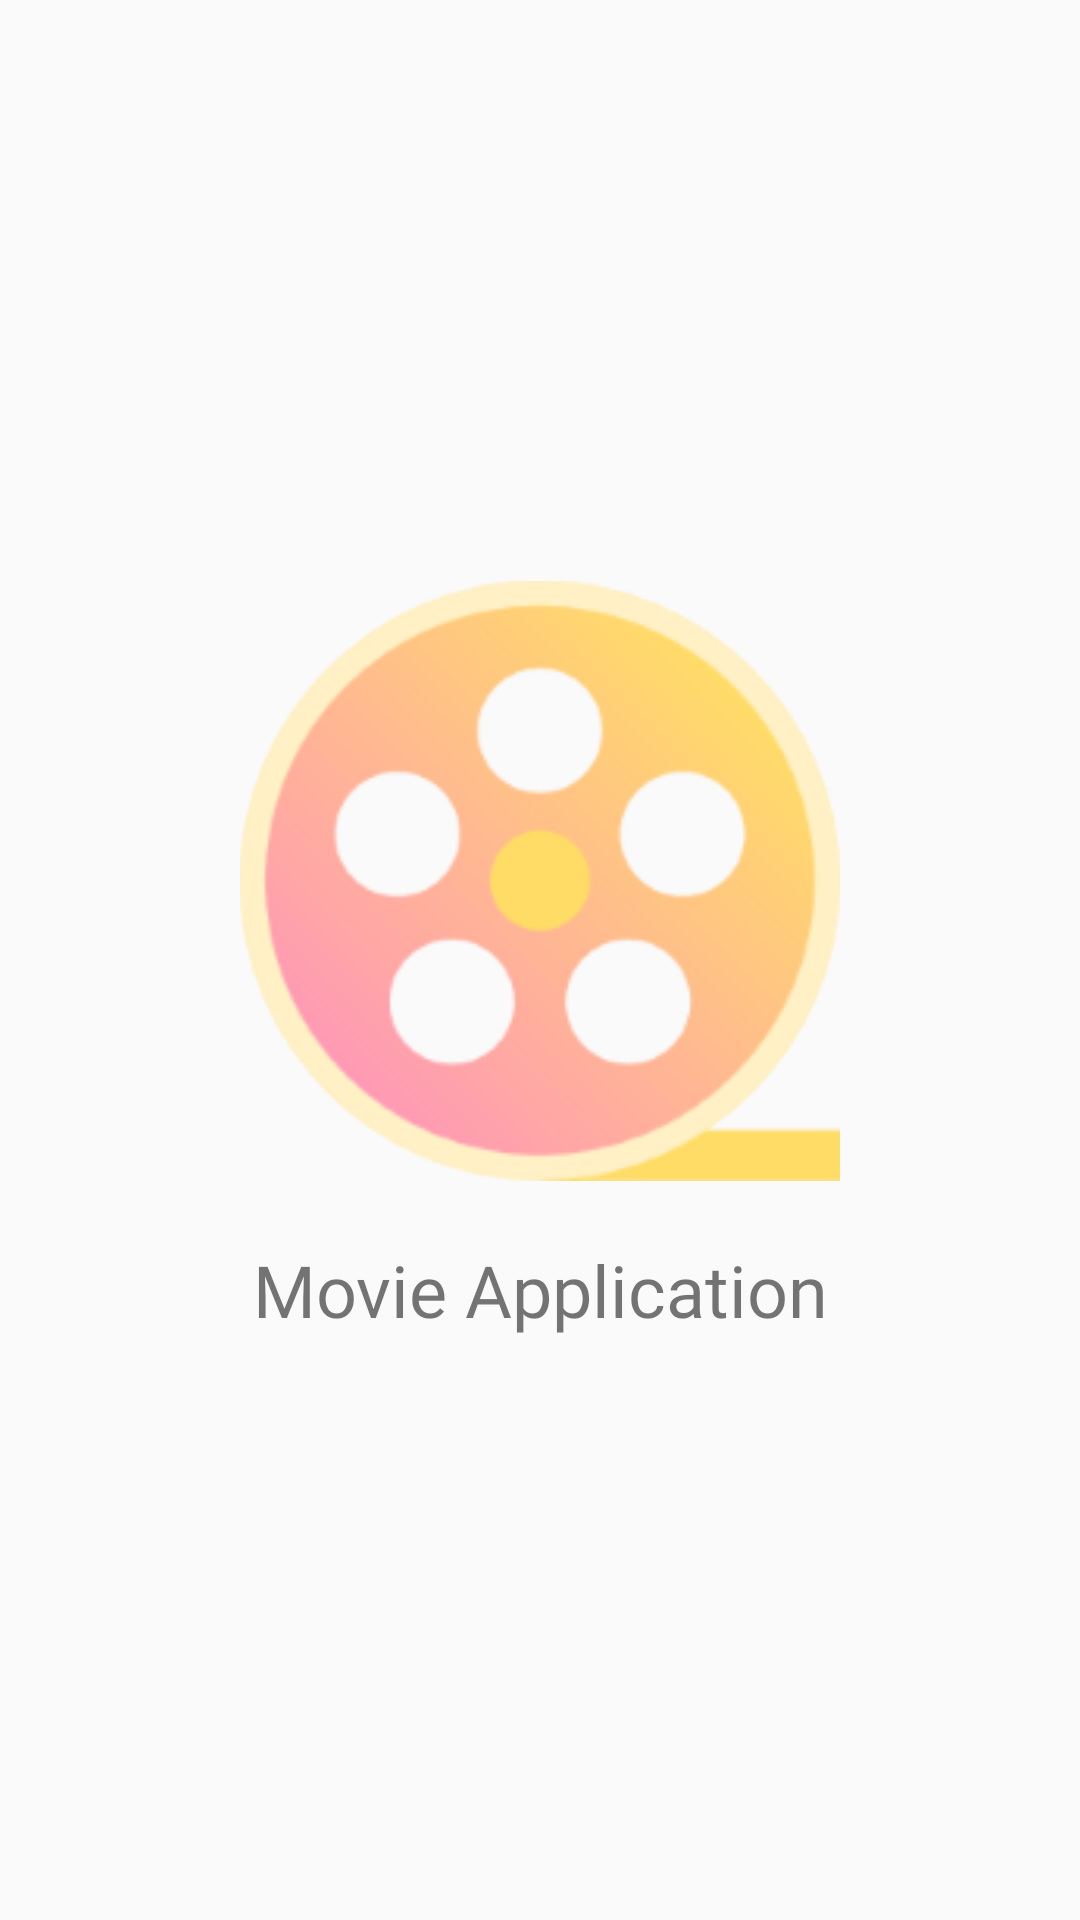

Here is an Android app screen rendered from its layout file. Give the layout XML and the strings, colors and styles it references.
<!-- AndroidManifest.xml: application theme AppTheme -->
<!-- res/layout/activity_splash_screen.xml -->
<?xml version="1.0" encoding="utf-8"?>
<LinearLayout xmlns:android="http://schemas.android.com/apk/res/android"
    xmlns:tools="http://schemas.android.com/tools"
    android:layout_width="match_parent"
    android:layout_height="match_parent"
    android:gravity="center"
    android:orientation="vertical"
    tools:context=".splash_screen.SplashScreenActivity">

    <FrameLayout
        android:layout_width="wrap_content"
        android:layout_height="wrap_content">

        <ImageView
            android:layout_width="200dp"
            android:layout_height="200dp"
            android:contentDescription="@string/todo"
            android:src="@mipmap/film_background" />

        <ImageView
            android:id="@+id/imageView"
            android:layout_width="200dp"
            android:layout_height="200dp"
            android:contentDescription="@string/todo"
            android:src="@mipmap/film_foreground" />


    </FrameLayout>

    <TextView
        android:layout_width="match_parent"
        android:layout_height="wrap_content"
        android:layout_marginTop="20dp"
        android:fontFamily="@font/bold_font"
        android:text="@string/app_name"
        android:textAlignment="center"
        android:textSize="24sp" />


</LinearLayout>
<!-- resources referenced by this layout -->
<resources>
  <!-- mipmap film_background: png bitmap (mipmap-hdpi, 5635 bytes) -->
  <!-- mipmap film_foreground: png bitmap (mipmap-hdpi, 8396 bytes) -->
  <string name="app_name">Movie Application</string>
  <string name="todo">TODO</string>
  <style name="AppTheme" parent="Theme.AppCompat.Light.DarkActionBar">
          
          <item name="colorPrimary">@color/colorPrimary</item>
          <item name="colorPrimaryDark">@color/colorPrimaryDark</item>
          <item name="colorAccent">@color/colorAccent</item>
  
      </style>
  <color name="colorPrimary">#0B0B0B</color>
  <color name="colorPrimaryDark">#0C0C0E</color>
  <color name="colorAccent">#FFDE03</color>
</resources>
